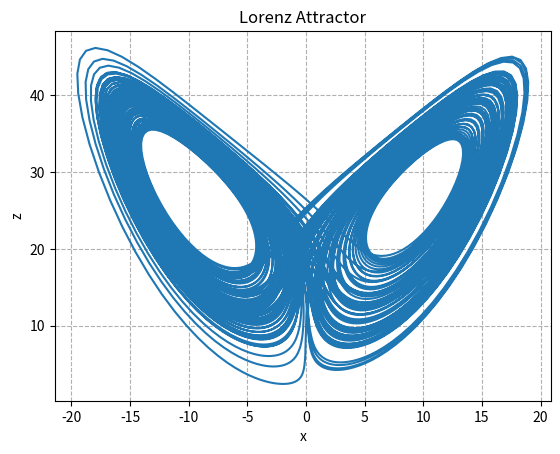

This figure's Python source:
"""
Draws Lorenz Attractor using 4th-order Runge-Kutta numerical algorithm.
"""


import matplotlib.pyplot as plt

SIGMA: float = 10.
RHO: float = 28.
BETA: float = 10. / 3.


def dx(x: float, y: float) -> float:
    return SIGMA * (y - x)


def dy(x: float, y: float, z: float) -> float:
    return x * (RHO - z) - y


def dz(x: float, y: float, z: float) -> float:
    return x * y - BETA * z


def runge_kutta(
        N: int, dt: float, x_0: float, y_0: float, z_0: float, x_list, y_list, z_list) -> None:

    for _ in range(N):

        x_list.append(x_0)
        y_list.append(y_0)
        z_list.append(z_0)

        k1x: float = dx(x_0, y_0) * dt
        k1y: float = dy(x_0, y_0, z_0) * dt
        k1z: float = dz(x_0, y_0, z_0) * dt

        k2x: float = dx(x_0 + 0.5 * k1x, y_0 + 0.5 * k1y) * dt
        k2y: float = dy(x_0 + 0.5 * k1x, y_0 + 0.5 * k1y, z_0 + 0.5 * k1z) * dt
        k2z: float = dz(x_0 + 0.5 * k1x, y_0 + 0.5 * k1y, z_0 + 0.5 * k1z) * dt

        k3x: float = dx(x_0 + 0.5 * k2x, y_0 + 0.5 * k2y) * dt
        k3y: float = dy(x_0 + 0.5 * k2x, y_0 + 0.5 * k2y, z_0 + 0.5 * k2z) * dt
        k3z: float = dz(x_0 + 0.5 * k2x, y_0 + 0.5 * k2y, z_0 + 0.5 * k2z) * dt

        k4x: float = dx(x_0 + k3x, y_0 + k3y) * dt
        k4y: float = dy(x_0 + k3x, y_0 + k3y, z_0 + k3z) * dt
        k4z: float = dz(x_0 + k3x, y_0 + k3y, z_0 + k3z) * dt

        x_0 += (k1x + 2 * k2x + 2 * k3x + k4x) / 6
        y_0 += (k1y + 2 * k2y + 2 * k3y + k4y) / 6
        z_0 += (k1z + 2 * k2z + 2 * k3z + k4z) / 6


def draw_plot(x_list, y_list, z_list) -> None:

    plt.figure(1)
    plt.grid(ls='--')
    plt.plot(x_list, z_list)
    plt.title("Lorenz Attractor")
    plt.xlabel("x")
    plt.ylabel("z")
    plt.show()


if __name__ == "__main__":

    x_0, y_0, z_0 = 1, 1, 25
    x_list: list[float] = []
    y_list: list[float] = []
    z_list: list[float] = []
    N: int = 10_000
    dt: float = 1e-2

    runge_kutta(N, dt, x_0, y_0, z_0, x_list, y_list, z_list)
    draw_plot(x_list, y_list, z_list)
